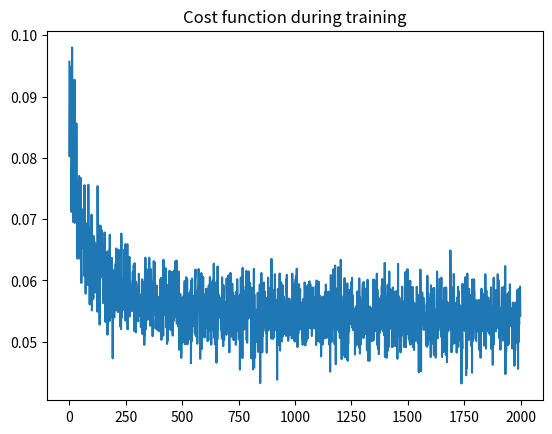

Reproduce this figure in Python.
import numpy as np

import matplotlib.pyplot as plt  # for plotting
import matplotlib

matplotlib.rcParams['figure.dpi'] = 300  # highres display


def net_f_df(z):
    val = 1 / (1 + np.exp(-z))
    return val, np.exp(-z) * (val ** 2)  # only works for sigmoid


def apply_layer(y, w, b):
    z = np.dot(y, w) + b
    return net_f_df(z)


def apply_net(y_in):  # going forward
    global y_layer, df_layer
    global Weights, Biases, Nlayers

    y = y_in
    y_layer[0] = y
    for i in range(Nlayers):
        y, df = apply_layer(y, Weights[i], Biases[i])
        y_layer[i + 1] = y
        df_layer[i] = df
    return y


def backward_step(delta, w, df):  # new lower delta
    return np.dot(delta, np.transpose(w)) * df


def backprop(y_target):
    global y_layer, df_layer, Weights, Biases, Nlayers
    global dw_layer, db_layer
    global batchsize

    delta = (y_layer[-1] - y_target) * df_layer[-1]
    dw_layer[-1] = np.dot(np.transpose(y_layer[-2]), delta) / batchsize
    db_layer[-1] = delta.sum(0) / batchsize

    for j in range(Nlayers - 1):
        delta = backward_step(delta, Weights[-1 - j], df_layer[-2 - j])
        dw_layer[-2 - j] = np.dot(np.transpose(y_layer[-3 - j]), delta)/batchsize
        db_layer[-2 - j] = delta.sum(0) / batchsize


def update(eta):
    global dw_layer, db_layer, Weights, Biases

    for i in range(Nlayers):
        Weights[i] -= eta * dw_layer[i]
        Biases[i] -= eta * db_layer[i]


def train_net(y_in, y_target, eta):
    global y_out_result

    y_out_result = apply_net(y_in)
    backprop(y_target)
    update(eta)

    cost_func = ((y_target - y_out_result) ** 2).sum() / batchsize

    return cost_func


LayerSizes = [2, 100, 100, 1]
batchsize = 200
batches = 2000
eta = 0.01
Nlayers = len(LayerSizes) - 1
costs = np.zeros(batches)

# initialize random weights and biases for all layers (except input of course)
Weights = [np.random.uniform(low=-1, high=+1, size=[LayerSizes[j], LayerSizes[j + 1]]) for j in range(Nlayers)]
Biases = [np.random.uniform(low=-1, high=+1, size=LayerSizes[j + 1]) for j in range(Nlayers)]

# set up all the helper variables
y_layer = [np.zeros([batchsize, LayerSizes[j]]) for j in range(Nlayers + 1)]
df_layer = [np.zeros([batchsize, LayerSizes[j + 1]]) for j in range(Nlayers)]
dw_layer = [np.zeros([LayerSizes[j], LayerSizes[j + 1]]) for j in range(Nlayers)]
db_layer = [np.zeros(LayerSizes[j + 1]) for j in range(Nlayers)]


def myFunc(x, y):  # example function
    return x * np.exp(-x**2 - y**2)


def make_batch():
    global batchsize

    inputs = np.random.uniform(low=-0.5, high=+0.5, size=[batchsize, 2])
    targets = np.zeros([batchsize, 1])  # must have right dimensions
    targets[:, 0] = myFunc(inputs[:, 0], inputs[:, 1])
    return inputs, targets


for k in range(batches):
    y_in, y_target = make_batch()
    costs[k] = train_net(y_in, y_target, eta)

plt.plot(costs)
plt.title("Cost function during training")
plt.show()
